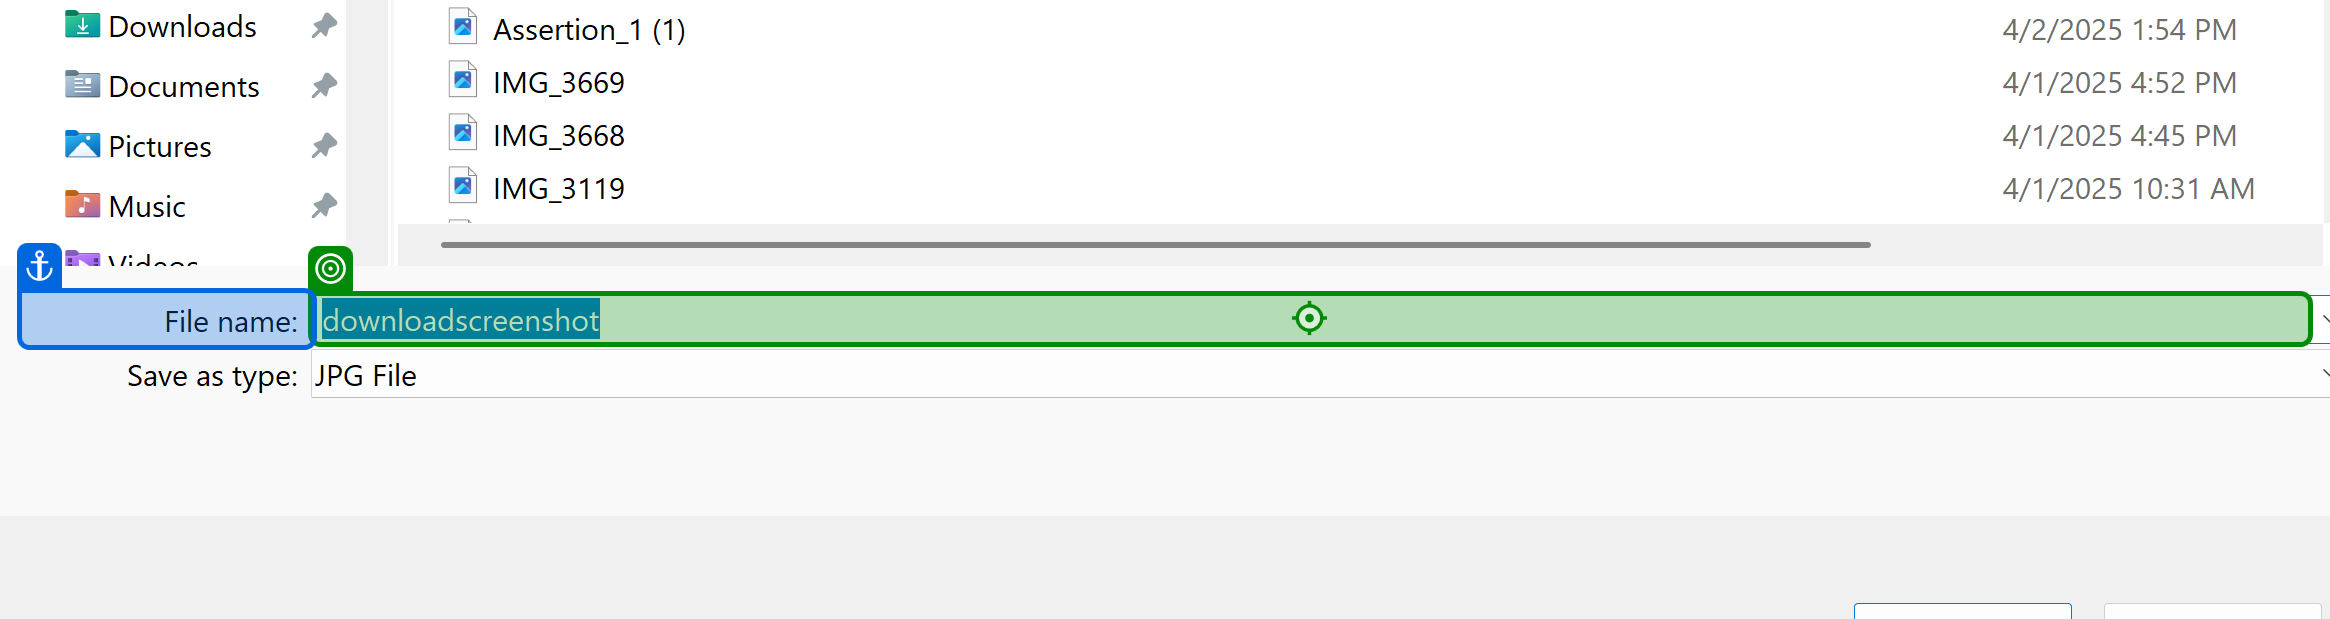
Task: Dummy test automation project to showcase creation of a custom PDF report.
Workflow: SaveAssertionScreenshot

Step 1: check 'File name'

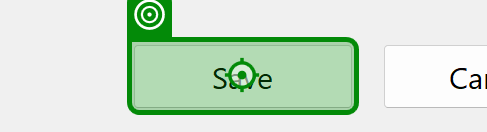
Step 2: click on 'Save'